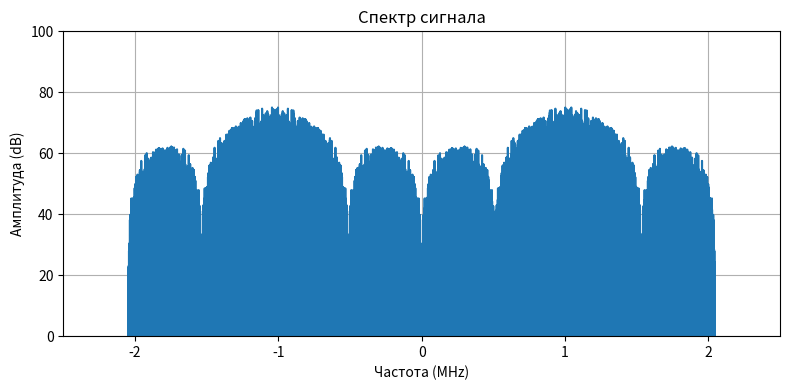
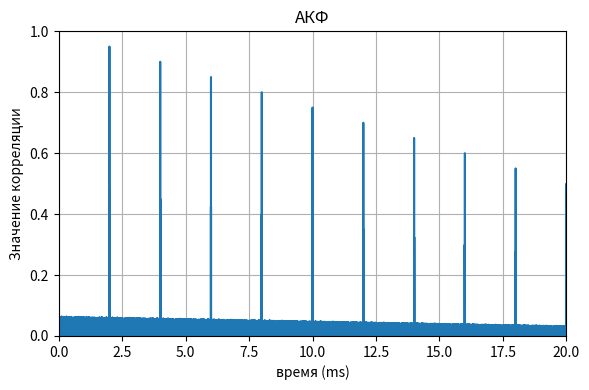

Python code for these plots, in order:
import numpy as np
import matplotlib.pyplot as plt

class L1OC_sim:
    def __init__(self, Fb=1.023e6, Fs=None, duration=0.020, amplitude=1, IF=None,
                 LENGTH_P=4092, LENGTH_D=1023, OC_RATE=250.0, CC_RATE=250.0):
        self.Fb = Fb
        self.Fs =4*Fb
        self.DURATION = duration
        self.AMPLITUDE = amplitude
        self.IF = Fb
        self.LENGTH_P = LENGTH_P
        self.LENGTH_D = LENGTH_D
        self.OC_RATE = OC_RATE
        self.CC_RATE = CC_RATE
        self.t = np.arange(0.0, self.DURATION, 1.0/self.Fs)
        self.N = self.t.size
        self.CHEEPS = int(self.Fs*self.DURATION)

    def lfsr_sequence(self, taps, start_seq, length):
        reg = start_seq.copy()
        seq = []
        for _ in range(length):
            seq.append(reg[-1])
            bit = 0
            for t in taps:
                bit ^= reg[t-1]
            reg = [bit] + reg[:-1]
        return np.array(seq)

    def upsampl(self, seq, fb):
        N = int(self.Fs*self.DURATION)
        spc = int(self.Fs/fb)
        seq = np.repeat(seq, spc)
        return seq[:N]

    def make_mp(self, N, f_mp=2.046e6):
        samples_per_mp = int(self.Fs / f_mp)
        mp = np.tile([0,1], N // (2*samples_per_mp) + 1)
        return np.repeat(mp, samples_per_mp)[:N]

    def PVU(self, data_chips, pilot_chips):
        min_len = min(len(data_chips), len(pilot_chips))
        data_trim = data_chips[:min_len]
        pilot_trim = pilot_chips[:min_len]
        result = np.empty(min_len*2)
        result[0::2] = data_trim
        result[1::2] = pilot_trim
        return result

    def generate_sequences(self):
        reg_strat_p = [0,0,0,0,1,1,0,0,0,1,0,1]
        reg_p = [0,0,1,1,1,0] # HKA 14 остальное дополняем 0
        seq_start_p = self.lfsr_sequence([6,8,11,12], reg_strat_p, self.LENGTH_P)
        seq_p = self.lfsr_sequence([1,6], reg_p, self.LENGTH_P)
        xor_seq_p = seq_start_p ^ seq_p
        repeat_p = int(np.ceil(self.CHEEPS / self.LENGTH_P))
        chips_p = np.tile(xor_seq_p, repeat_p)[:self.CHEEPS]

        reg_start_d = [0,0,1,1,0,0,1,0,0,0]
        reg_d = [0,0,0,0,0,0,1,1,1,0] # HKA 14 остальное дополняем 0
        seq_start_d = self.lfsr_sequence([7,10], reg_start_d, self.LENGTH_D)
        seq_d = self.lfsr_sequence([3,7,9,10], reg_d, self.LENGTH_D)
        xor_seq_d = seq_start_d ^ seq_d
        repeat_d = int(np.ceil(self.CHEEPS / self.LENGTH_D))
        chips_d = np.tile(xor_seq_d, repeat_d)[:self.CHEEPS]

        seq_p_up = 1 - 2*self.upsampl(chips_p, self.Fb)
        seq_d_up = 1 - 2*self.upsampl(chips_d, self.Fb)

        samples_cc = int(self.Fs/self.CC_RATE)
        cc_bits = np.tile([1,0], int(np.ceil(self.N/samples_cc/2)))
        CC_seq = np.repeat(cc_bits, samples_cc)[:self.N]

        samples_oc = int(self.Fs/self.OC_RATE)
        oc_seq = np.repeat([0,1], samples_oc)
        oc_seq = np.tile(oc_seq, self.N // len(oc_seq) + 1)[:self.N]

        mod_seq = oc_seq ^ CC_seq
        chips_mod = 1 - 2*mod_seq
        mp = self.make_mp(self.N)
        mp = 1 - 2*mp

        self.L1OCd = chips_mod * seq_d_up
        self.L1OCp = mp * seq_p_up
        self.PVU_L1OC = self.PVU(self.L1OCd, self.L1OCp)
        self.carrier = np.cos(2*np.pi*self.IF*np.arange(len(self.PVU_L1OC))/self.Fs)
        self.if_signal = self.AMPLITUDE * self.PVU_L1OC * self.carrier
        self.chips_d = chips_d
        self.chips_p = chips_p

    def pltSPEC(self,signal):
        N_fft = 2 ** int(np.ceil(np.log2(len(signal))))
        spectrum = np.fft.fft(signal, n=N_fft)
        spectrum_shifted = np.fft.fftshift(spectrum)
        freq = np.fft.fftfreq(N_fft, 1 / self.Fs)
        freq_shifted = np.fft.fftshift(freq)

        spectrum_db = 20.0 * np.log10(np.abs(spectrum_shifted) + 1e-12)

        plt.figure(figsize=(8, 4))
        plt.plot(freq_shifted / 1e6, spectrum_db)
        plt.title('Спектр сигнала')
        plt.xlabel('Частота (MHz)')
        plt.ylabel('Амплитуда (dB)')
        plt.grid(True)
        plt.xlim(-2.5, 2.5)
        plt.ylim(0,100)
        plt.tight_layout()

    def pltACF(self,signal):
        corr_full = np.correlate(signal, signal, mode='full')
        corr = corr_full[len(signal) - 1:]
        time = np.arange(len(corr)) / self.Fs * 1000.0

        corr = corr / (np.max(np.abs(corr)) + 1e-12)

        plt.figure(figsize=(6, 4))
        plt.plot(time, corr)
        plt.title('АКФ')
        plt.xlabel('время (ms)')
        plt.ylabel('Значение корреляции')
        plt.grid(True)
        plt.xlim(0,20)
        plt.ylim(0,1)
        plt.tight_layout()

    def print_hex_edges(self, bits, name="seq"):
        b = np.array(bits).astype(int)
        f = b[:32]
        l = b[-32:]
        f_hex = hex(int("".join(map(str, f)), 2))[2:].upper().zfill(8)
        l_hex = hex(int("".join(map(str, l)), 2))[2:].upper().zfill(8)
        print(f"{name}: Первые 32бита: {f_hex}, Последние 32 бита: {l_hex}")

L1OC = L1OC_sim()
L1OC.generate_sequences()
L1OC.print_hex_edges(L1OC.chips_d, "L1OCd")
L1OC.print_hex_edges(L1OC.chips_p, "L1OCp")
L1OC.pltSPEC(L1OC.if_signal)
L1OC.pltACF(L1OC.if_signal)
plt.show()
